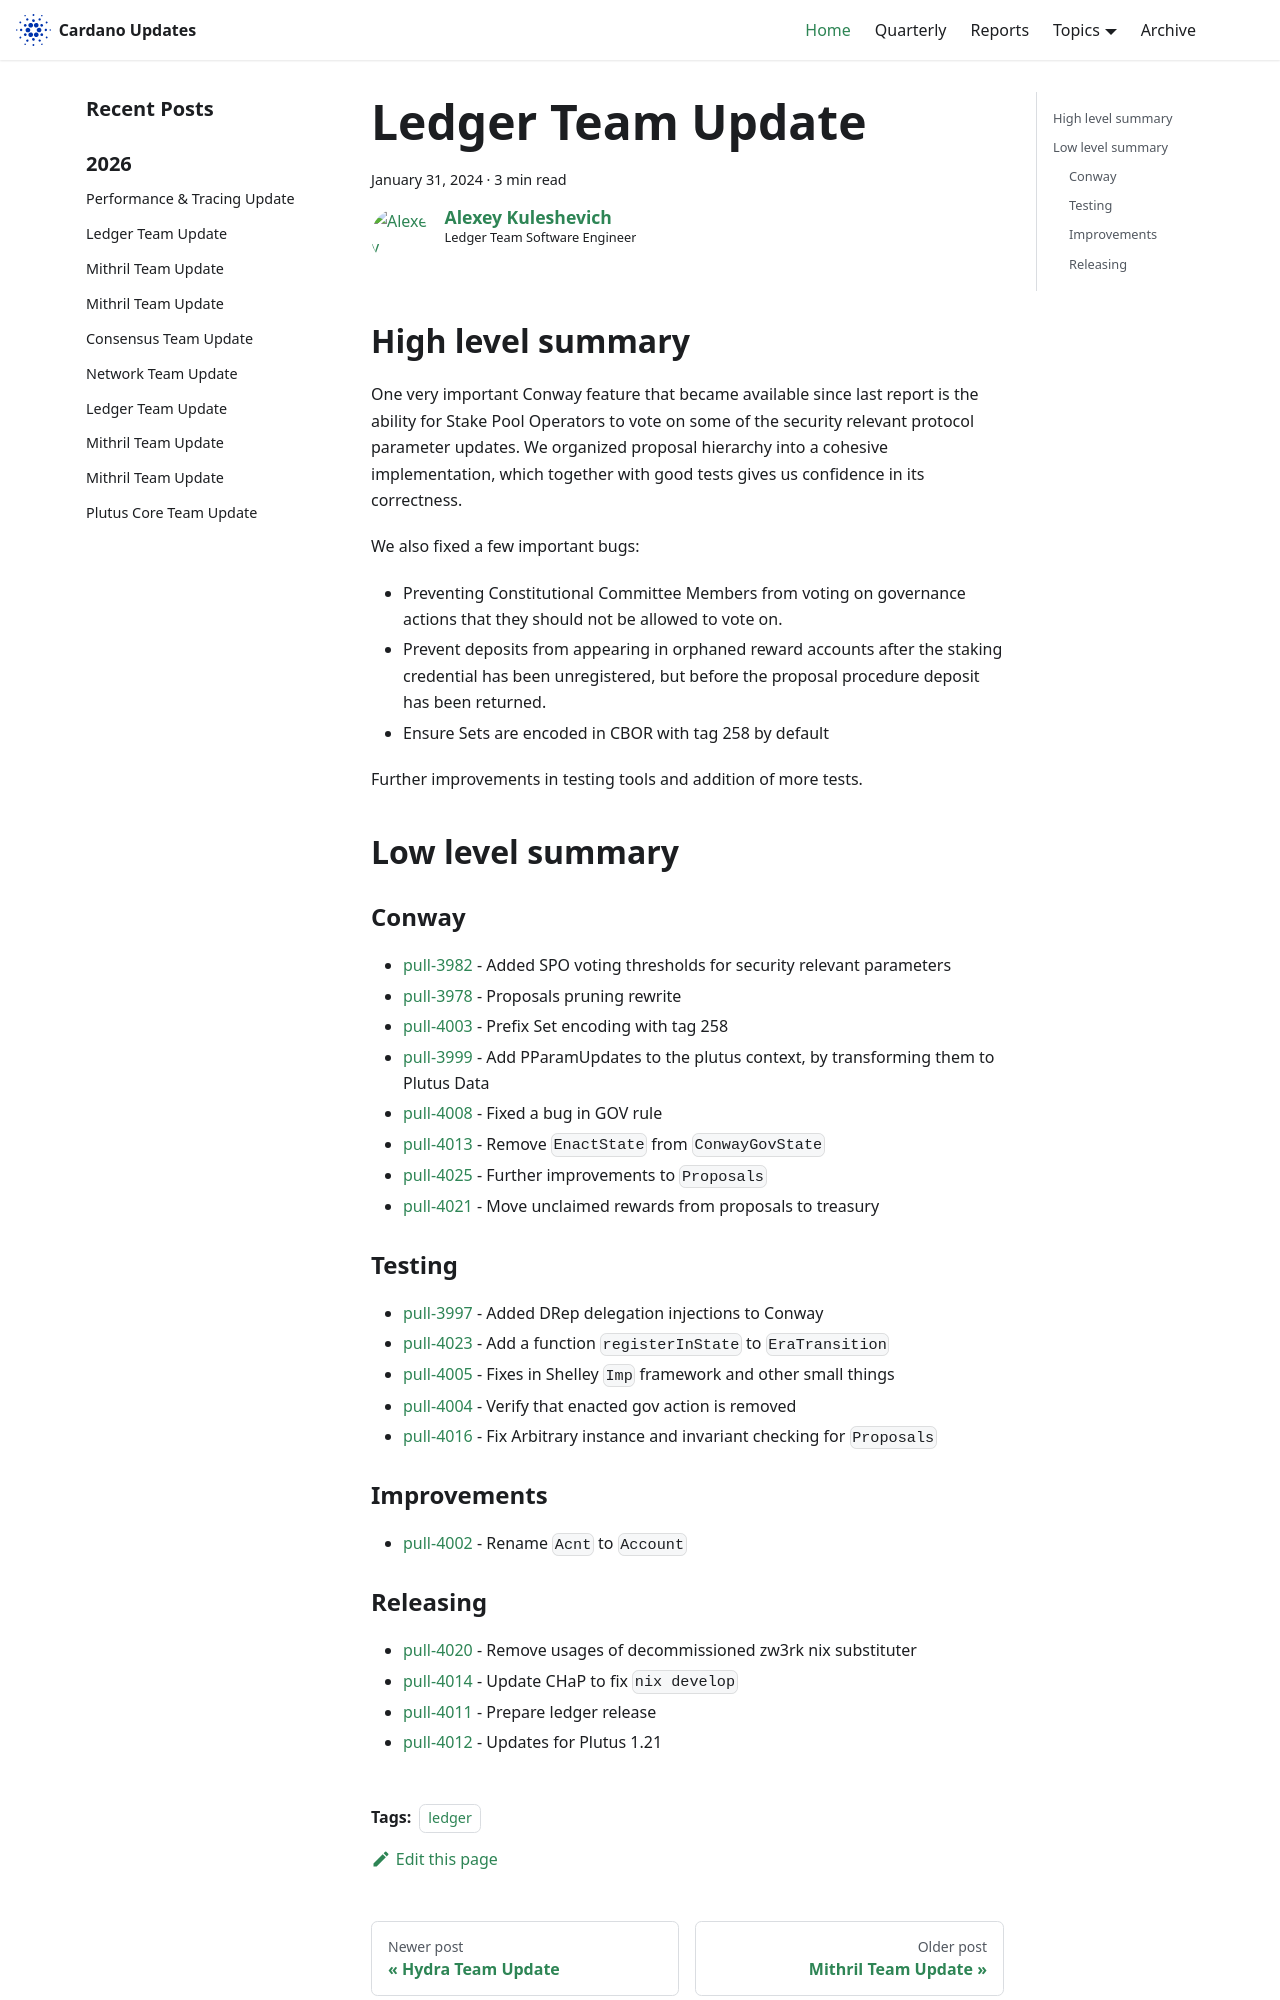

repository: IntersectMBO/cardano-updates · page: 2024-01-31-ledger/index.html · generator: docusaurus

---
title: Ledger Team Update
slug: 2024-01-31-ledger
authors: lehins
tags: [ledger]
hide_table_of_contents: false
---

## High level summary

One very important Conway feature that became available since last report is the ability
for Stake Pool Operators to vote on some of the security relevant protocol parameter
updates. We organized proposal hierarchy into a cohesive implementation, which together
with good tests gives us confidence in its correctness.

We also fixed a few important bugs:

* Preventing Constitutional Committee Members from voting on governance actions that they
  should not be allowed to vote on.
* Prevent deposits from appearing in orphaned reward accounts after the staking credential
  has been unregistered, but before the proposal procedure deposit has been returned.
* Ensure Sets are encoded in CBOR with tag 258 by default

Further improvements in testing tools and addition of more tests.

## Low level summary

### Conway

* [pull-3982] - Added SPO voting thresholds for security relevant parameters
* [pull-3978] - Proposals pruning rewrite
* [pull-4003] - Prefix Set encoding with tag 258
* [pull-3999] - Add PParamUpdates to the plutus context, by transforming them to Plutus Data
* [pull-4008] - Fixed a bug in GOV rule
* [pull-4013] - Remove `EnactState` from `ConwayGovState`
* [pull-4025] - Further improvements to `Proposals`
* [pull-4021] - Move unclaimed rewards from proposals to treasury

### Testing

* [pull-3997] - Added DRep delegation injections to Conway
* [pull-4023] - Add a function `registerInState` to `EraTransition`
* [pull-4005] - Fixes in Shelley `Imp` framework and other small things
* [pull-4004] - Verify that enacted gov action is removed
* [pull-4016] - Fix Arbitrary instance and invariant checking for `Proposals`

### Improvements

* [pull-4002] - Rename `Acnt` to `Account`
